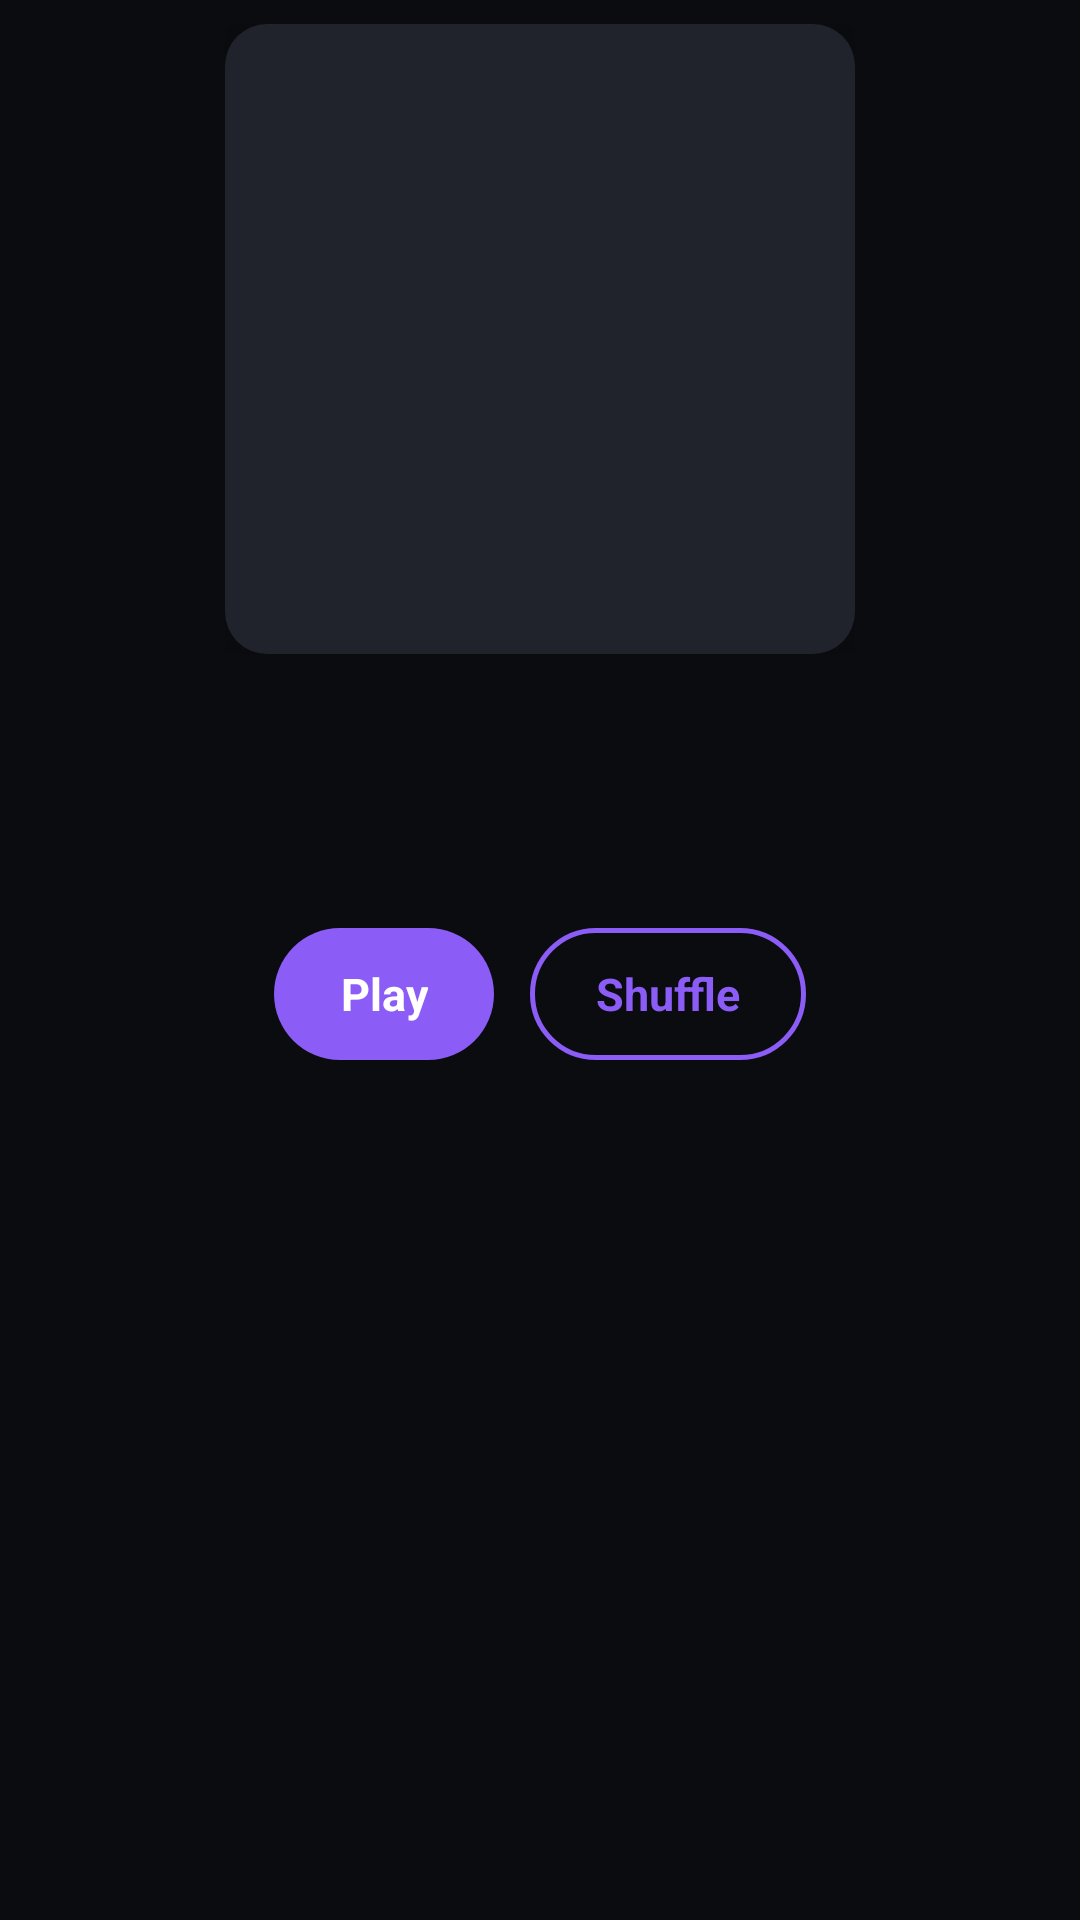

This screen was rendered from an Android layout file. Write that file and the resources it references.
<!-- AndroidManifest.xml: application theme Theme.SP.Dark -->
<!-- res/layout/detail_header.xml -->
<?xml version="1.0" encoding="utf-8"?>
<LinearLayout xmlns:android="http://schemas.android.com/apk/res/android"
    android:layout_width="match_parent"
    android:layout_height="wrap_content"
    android:gravity="center_horizontal"
    android:orientation="vertical"
    android:paddingTop="8dp"
    android:paddingBottom="12dp">

    <FrameLayout
        android:layout_width="210dp"
        android:layout_height="210dp">

        <ImageView
            android:id="@+id/detail_art"
            android:layout_width="match_parent"
            android:layout_height="match_parent"
            android:background="@drawable/bg_card_high"
            android:elevation="10dp"
            android:importantForAccessibility="no"
            android:scaleType="centerCrop" />

        <ImageView
            android:id="@+id/detail_icon"
            android:layout_width="72dp"
            android:layout_height="72dp"
            android:layout_gravity="center"
            android:elevation="11dp"
            android:importantForAccessibility="no"
            android:tint="@color/white"
            android:visibility="gone" />
    </FrameLayout>

    <TextView
        android:id="@+id/detail_title"
        android:layout_width="match_parent"
        android:layout_height="wrap_content"
        android:layout_marginTop="18dp"
        android:ellipsize="end"
        android:gravity="center"
        android:maxLines="2"
        android:paddingStart="24dp"
        android:paddingEnd="24dp"
        android:textColor="?attr/spText"
        android:textSize="24sp"
        android:textStyle="bold" />

    <TextView
        android:id="@+id/detail_subtitle"
        android:layout_width="match_parent"
        android:layout_height="wrap_content"
        android:layout_marginTop="4dp"
        android:gravity="center"
        android:paddingStart="24dp"
        android:paddingEnd="24dp"
        android:textColor="?attr/spTextDim"
        android:textSize="14sp" />

    <LinearLayout
        android:layout_width="wrap_content"
        android:layout_height="wrap_content"
        android:layout_marginTop="18dp"
        android:orientation="horizontal">

        <TextView
            android:id="@+id/detail_play"
            style="@style/SP.PillButton"
            android:background="@drawable/bg_pill_accent"
            android:drawableStart="@drawable/ic_play"
            android:drawableTint="?attr/spOnAccent"
            android:text="@string/play"
            android:textColor="?attr/spOnAccent" />

        <TextView
            android:id="@+id/detail_shuffle"
            style="@style/SP.PillButton"
            android:layout_marginStart="12dp"
            android:background="@drawable/bg_pill_outline"
            android:drawableStart="@drawable/ic_shuffle"
            android:drawableTint="?attr/spAccent"
            android:text="@string/shuffle"
            android:textColor="?attr/spAccent" />
    </LinearLayout>
</LinearLayout>
<!-- resources referenced by this layout -->
<resources>
  <color name="white">#FFFFFFFF</color>
  <!-- drawable bg_card_high (drawable) -->
  <?xml version="1.0" encoding="utf-8"?>
  <shape xmlns:android="http://schemas.android.com/apk/res/android" android:shape="rectangle">
      <solid android:color="?attr/spSurfaceHigh" />
      <corners android:radius="@dimen/corner_medium" />
  </shape>
  <!-- drawable bg_pill_accent (drawable) -->
  <?xml version="1.0" encoding="utf-8"?>
  <ripple xmlns:android="http://schemas.android.com/apk/res/android" android:color="#33FFFFFF">
      <item>
          <shape android:shape="rectangle">
              <solid android:color="?attr/spAccent" />
              <corners android:radius="22dp" />
          </shape>
      </item>
  </ripple>
  <!-- drawable bg_pill_outline (drawable) -->
  <?xml version="1.0" encoding="utf-8"?>
  <ripple xmlns:android="http://schemas.android.com/apk/res/android" android:color="?attr/spAccentSoft">
      <item>
          <shape android:shape="rectangle">
              <solid android:color="#00000000" />
              <stroke android:width="1.5dp" android:color="?attr/spAccent" />
              <corners android:radius="22dp" />
          </shape>
      </item>
  </ripple>
  <string name="play">Play</string>
  <string name="shuffle">Shuffle</string>
  <style name="SP.PillButton" parent="">
          <item name="android:layout_width">wrap_content</item>
          <item name="android:layout_height">44dp</item>
          <item name="android:gravity">center</item>
          <item name="android:paddingStart">22dp</item>
          <item name="android:paddingEnd">22dp</item>
          <item name="android:textSize">15sp</item>
          <item name="android:textStyle">bold</item>
          <item name="android:drawablePadding">8dp</item>
          <item name="android:singleLine">true</item>
      </style>
  <dimen name="corner_medium">14dp</dimen>
  <color name="dark_bg">#FF0B0C10</color>
  <color name="dark_surface">#FF16181E</color>
  <color name="dark_text_dim">#FF9CA3AF</color>
  <color name="dark_text">#FFF3F4F6</color>
  <style name="Dialog.SP.Dark" parent="android:Theme.Material.Dialog.Alert">
          <item name="android:windowBackground">@drawable/bg_dialog_dark</item>
          <item name="android:colorAccent">?attr/spAccent</item>
          <item name="android:colorControlActivated">?attr/spAccent</item>
          <item name="android:textColorPrimary">@color/dark_text</item>
          <item name="android:textColorSecondary">@color/dark_text_dim</item>
      </style>
  <style name="Popup.SP.Dark" parent="android:Widget.Material.PopupMenu">
          <item name="android:popupBackground">@drawable/bg_popup_dark</item>
      </style>
  <style name="Anim.SP.Window" parent="android:Animation.Activity" />
  <color name="dark_surface_high">#FF20232B</color>
  <color name="dark_divider">#FF262A33</color>
  <color name="accent_violet">#FF8B5CF6</color>
  <color name="accent_violet_soft">#338B5CF6</color>
  <!-- drawable bg_dialog_dark (drawable) -->
  <?xml version="1.0" encoding="utf-8"?>
  <inset xmlns:android="http://schemas.android.com/apk/res/android" android:inset="16dp">
      <shape android:shape="rectangle">
          <solid android:color="@color/dark_surface_high" />
          <corners android:radius="24dp" />
      </shape>
  </inset>
  <!-- drawable bg_popup_dark (drawable) -->
  <?xml version="1.0" encoding="utf-8"?>
  <shape xmlns:android="http://schemas.android.com/apk/res/android" android:shape="rectangle">
      <solid android:color="@color/dark_surface_high" />
      <corners android:radius="14dp" />
  </shape>
</resources>
